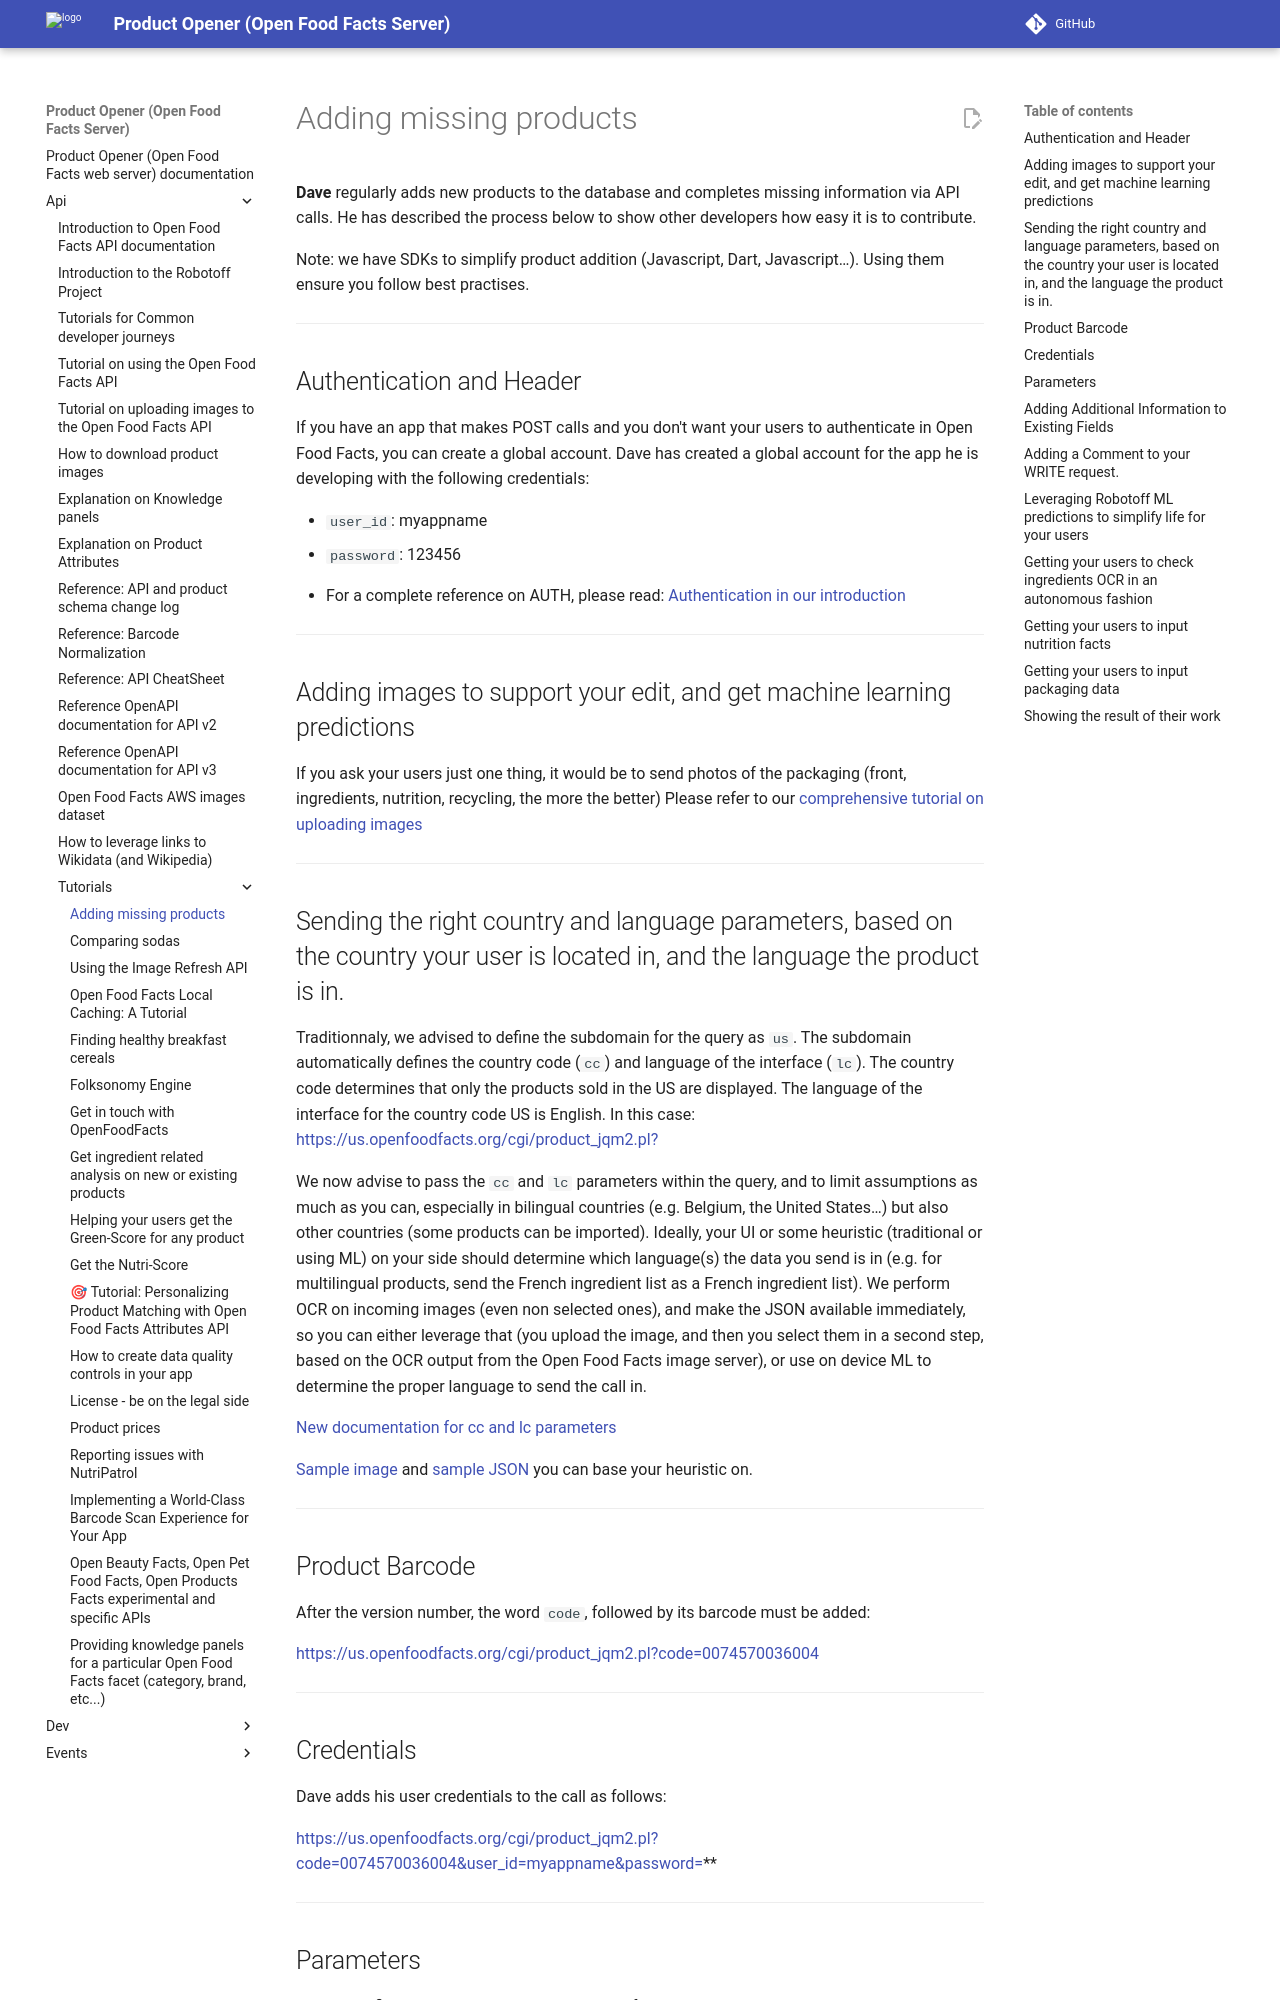

repository: openfoodfacts/openfoodfacts-server · page: api/tutorials/adding-missing-products/index.html · generator: mkdocs

# Adding missing products

**Dave** regularly adds new products to the database and completes missing information via API calls. He has described the process below to show other developers how easy it is to contribute.

Note: we have SDKs to simplify product addition (Javascript, Dart, Javascript…). Using them ensure you follow best practises.

---

## Authentication and Header

If you have an app that makes POST calls and you don't want your users to authenticate in Open Food Facts, you can create a global account. Dave has created a global account for the app he is developing with the following credentials:

- `user_id`: myappname
- `password`: 123456

* For a complete reference on AUTH, please read: [Authentication in our introduction](../index.md#authentication)

---

## Adding images to support your edit, and get machine learning predictions
If you ask your users just one thing, it would be to send photos of the packaging (front, ingredients, nutrition, recycling, the more the better)
Please refer to our [comprehensive tutorial on uploading images](../tutorial-uploading-photo-to-a-product.md)

---

## Sending the right country and language parameters, based on the country your user is located in, and the language the product is in.

Traditionnaly, we advised to define the subdomain for the query as `us`. The subdomain automatically defines the country code (`cc`) and language of the interface (`lc`). The country code determines that only the products sold in the US are displayed. The language of the interface for the country code US is English.
In this case:
[https://us.openfoodfacts.org/cgi/product_jqm2.pl?](https://us.openfoodfacts.org/cgi/product_jqm2.pl?)

We now advise to pass the `cc` and `lc` parameters within the query, and to limit assumptions as much as you can, especially in bilingual countries (e.g. Belgium, the United States…) but also other countries (some products can be imported).
Ideally, your UI or some heuristic (traditional or using ML) on your side should determine which language(s) the data you send is in (e.g. for multilingual products, send the French ingredient list as a French ingredient list).
We perform OCR on incoming images (even non selected ones), and make the JSON available immediately, so you can either leverage that (you upload the image, and then you select them in a second step, based on the OCR output from the Open Food Facts image server), or use on device ML to determine the proper language to send the call in.

[New documentation for cc and lc parameters](https://openfoodfacts.github.io/openfoodfacts-server/api/ref-v2/#cmp--parameters-cc)

[Sample image](https://images.openfoodfacts.org/images/products/26073347/2.jpg) and [sample JSON](https://images.openfoodfacts.org/images/products/26073347/2.json) you can base your heuristic on.

---

## Product Barcode

After the version number, the word `code`, followed by its barcode must be added:

[https://us.openfoodfacts.org/cgi/product_jqm2.pl?code=0074570036004](https://us.openfoodfacts.org/cgi/product_jqm2.pl?code=0074570036004)

---
